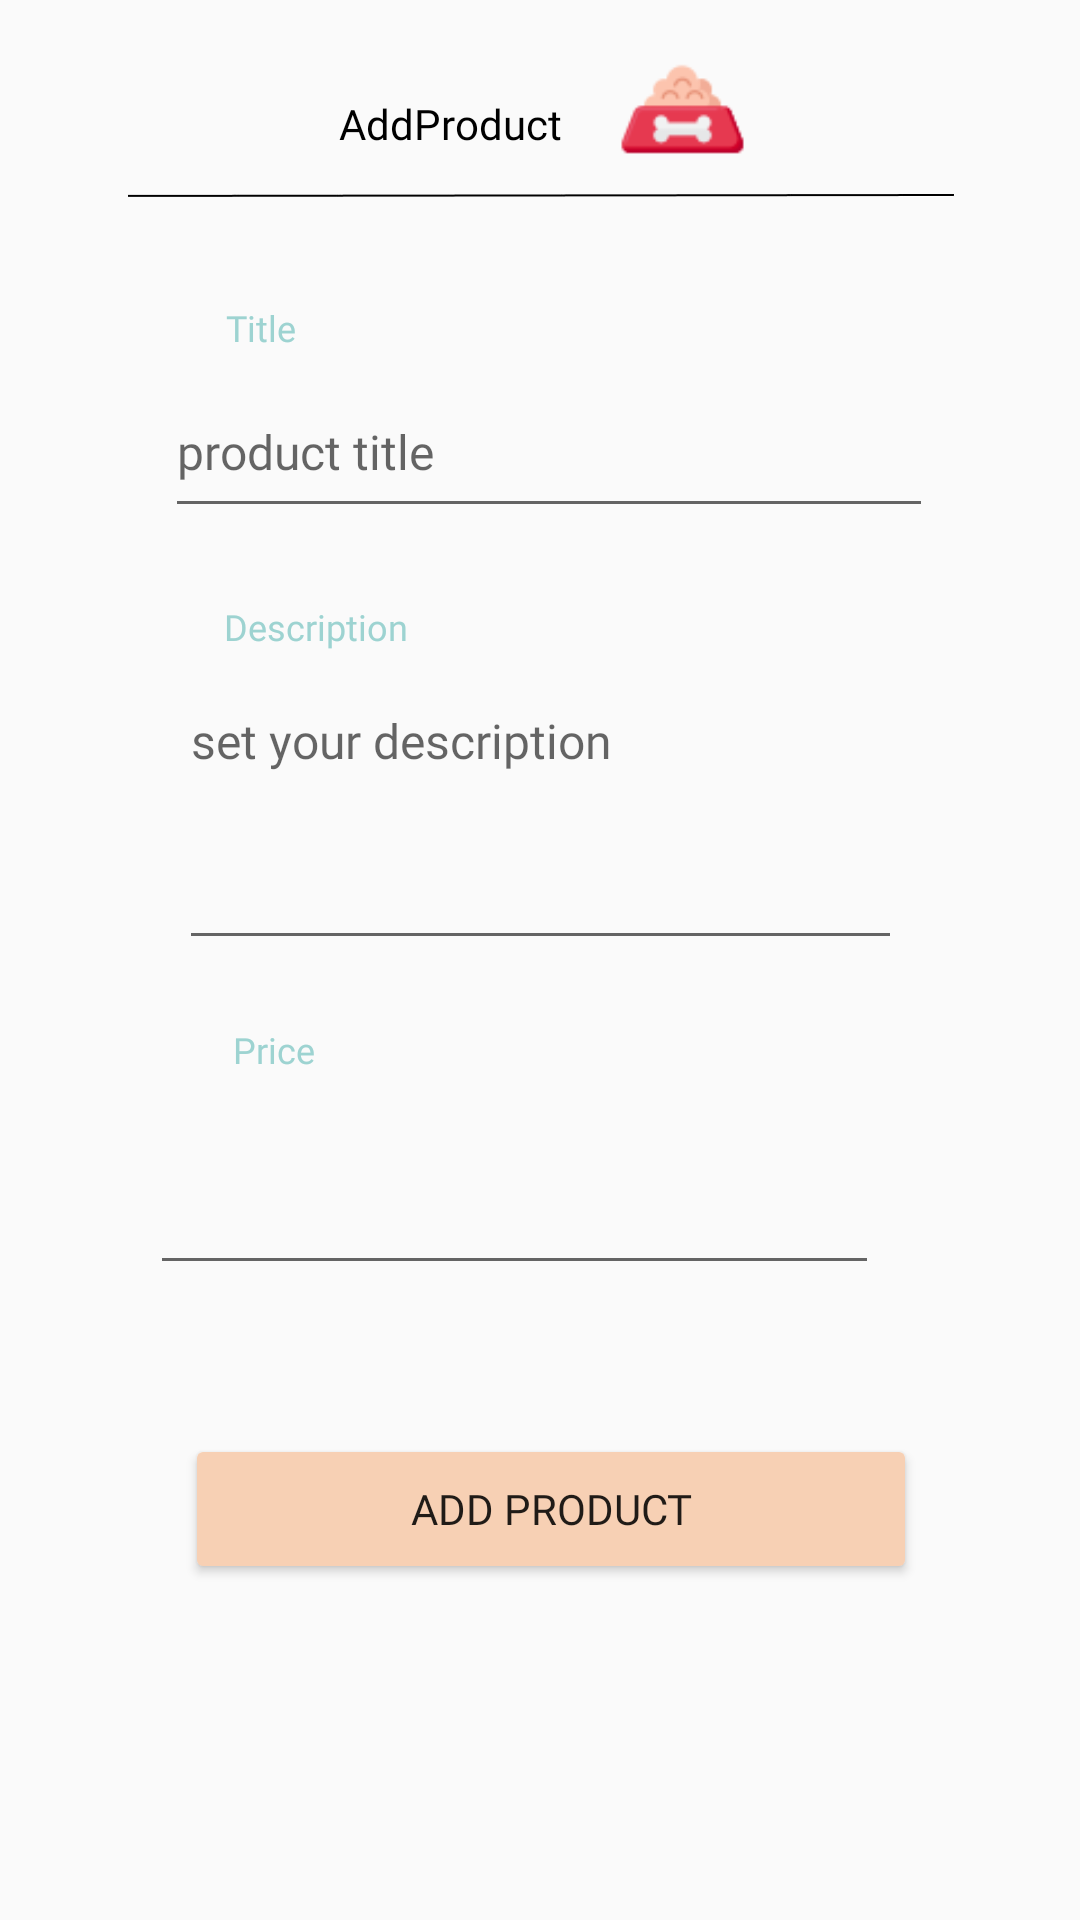

Produce the Android XML layout that renders to this screen, including the resource entries it uses.
<!-- AndroidManifest.xml: application theme Theme.RegistrationForm -->
<!-- res/layout/add_product.xml -->
<?xml version="1.0" encoding="utf-8"?>
<androidx.constraintlayout.widget.ConstraintLayout xmlns:android="http://schemas.android.com/apk/res/android"
    xmlns:app="http://schemas.android.com/apk/res-auto"
    xmlns:tools="http://schemas.android.com/tools"
    android:layout_width="match_parent"
    android:layout_height="match_parent"
    tools:context=".addProductActivity">

    <TextView
        android:id="@+id/header"
        android:layout_width="wrap_content"
        android:layout_height="wrap_content"
        android:fontFamily="@font/fredoka_one"
        android:text="AddProduct"
        android:textColor="#FF000000"
        app:layout_constraintBottom_toBottomOf="parent"
        app:layout_constraintEnd_toEndOf="parent"
        app:layout_constraintHorizontal_bias="0.396"
        app:layout_constraintStart_toStartOf="parent"
        app:layout_constraintTop_toTopOf="parent"
        app:layout_constraintVertical_bias="0.051" />

    <ImageView
        android:id="@+id/retour"
        android:layout_width="wrap_content"
        android:layout_height="wrap_content"
        app:layout_constraintBottom_toBottomOf="parent"
        app:layout_constraintEnd_toEndOf="parent"
        app:layout_constraintHorizontal_bias="0.095"
        app:layout_constraintStart_toStartOf="parent"
        app:layout_constraintTop_toTopOf="parent"
        app:layout_constraintVertical_bias="0.05"
        app:srcCompat="@drawable/flesh_retour" />

    <ImageView
        android:id="@+id/menu"
        android:layout_width="wrap_content"
        android:layout_height="wrap_content"
        app:layout_constraintBottom_toBottomOf="parent"
        app:layout_constraintEnd_toEndOf="parent"
        app:layout_constraintHorizontal_bias="0.894"
        app:layout_constraintStart_toStartOf="parent"
        app:layout_constraintTop_toTopOf="parent"
        app:layout_constraintVertical_bias="0.052"
        app:srcCompat="@drawable/menu" />

    <ImageView
        android:id="@+id/ligne"
        android:layout_width="367dp"
        android:layout_height="1dp"
        android:src="@drawable/ligne"
        app:layout_constraintBottom_toBottomOf="parent"
        app:layout_constraintEnd_toEndOf="parent"
        app:layout_constraintStart_toStartOf="parent"
        app:layout_constraintTop_toTopOf="parent"
        app:layout_constraintVertical_bias="0.101" />

    <EditText
        android:id="@+id/prodcutTitle"
        android:layout_width="256dp"
        android:layout_height="54dp"
        android:ems="10"
        android:fontFamily="@font/abhaya_libre_bold"
        android:hint="product title"
        android:inputType="text"
        android:textSize="16sp"
        app:layout_constraintBottom_toBottomOf="parent"
        app:layout_constraintEnd_toEndOf="parent"
        app:layout_constraintHorizontal_bias="0.529"
        app:layout_constraintStart_toStartOf="parent"
        app:layout_constraintTop_toTopOf="parent"
        app:layout_constraintVertical_bias="0.208" />

    <EditText
        android:id="@+id/priceinput"
        android:layout_width="243dp"
        android:layout_height="50dp"
        android:ems="10"
        android:fontFamily="@font/abhaya_libre_bold"
        android:inputType="text"
        android:textSize="16sp"
        app:layout_constraintBottom_toBottomOf="parent"
        app:layout_constraintEnd_toEndOf="parent"
        app:layout_constraintHorizontal_bias="0.428"
        app:layout_constraintStart_toStartOf="parent"
        app:layout_constraintTop_toTopOf="parent"
        app:layout_constraintVertical_bias="0.641" />

    <EditText
        android:id="@+id/description"
        android:layout_width="241dp"
        android:layout_height="94dp"
        android:ems="10"
        android:fontFamily="@font/abhaya_libre_bold"
        android:gravity="start|top"
        android:hint="set your description"
        android:inputType="text"
        android:textSize="16sp"
        app:layout_constraintBottom_toBottomOf="parent"
        app:layout_constraintEnd_toEndOf="parent"
        app:layout_constraintStart_toStartOf="parent"
        app:layout_constraintTop_toTopOf="parent"
        app:layout_constraintVertical_bias="0.414" />


    <TextView
        android:id="@+id/labelDescription"
        android:layout_width="wrap_content"
        android:layout_height="wrap_content"
        android:fontFamily="@font/fredoka_one"
        android:text="Description"
        android:textColor="#9DD3D1"
        android:textSize="12sp"
        app:layout_constraintBottom_toBottomOf="parent"
        app:layout_constraintEnd_toEndOf="parent"
        app:layout_constraintHorizontal_bias="0.25"
        app:layout_constraintStart_toStartOf="parent"
        app:layout_constraintTop_toTopOf="parent"
        app:layout_constraintVertical_bias="0.322" />

    <TextView
        android:id="@+id/labeltitle"
        android:layout_width="wrap_content"
        android:layout_height="wrap_content"
        android:fontFamily="@font/fredoka_one"
        android:text="Title"
        android:textColor="#9DD3D1"
        android:textSize="12sp"
        app:layout_constraintBottom_toBottomOf="parent"
        app:layout_constraintEnd_toEndOf="parent"
        app:layout_constraintHorizontal_bias="0.224"
        app:layout_constraintStart_toStartOf="parent"
        app:layout_constraintTop_toTopOf="parent"
        app:layout_constraintVertical_bias="0.162" />

    <TextView
        android:id="@+id/labelprice"
        android:layout_width="wrap_content"
        android:layout_height="wrap_content"
        android:fontFamily="@font/fredoka_one"
        android:text="Price"
        android:textColor="#9DD3D1"
        android:textSize="12sp"
        app:layout_constraintBottom_toBottomOf="parent"
        app:layout_constraintEnd_toEndOf="parent"
        app:layout_constraintHorizontal_bias="0.233"
        app:layout_constraintStart_toStartOf="parent"
        app:layout_constraintTop_toTopOf="parent"
        app:layout_constraintVertical_bias="0.548" />

    <Button
        android:id="@+id/add_button"
        android:layout_width="244dp"
        android:layout_height="50dp"
        android:backgroundTint="@color/rose"
        android:fontFamily="@font/fredoka_one"
        android:text="add product"
        app:layout_constraintBottom_toBottomOf="parent"
        app:layout_constraintEnd_toEndOf="parent"
        app:layout_constraintHorizontal_bias="0.532"
        app:layout_constraintStart_toStartOf="parent"
        app:layout_constraintTop_toTopOf="parent"
        app:layout_constraintVertical_bias="0.81" />

    <ImageView
        android:id="@+id/imageView23"
        android:layout_width="49dp"
        android:layout_height="48dp"
        android:layout_marginTop="12dp"
        android:layout_marginEnd="108dp"
        app:layout_constraintEnd_toEndOf="parent"
        app:layout_constraintTop_toTopOf="parent"
        app:srcCompat="@drawable/croquettes" />

</androidx.constraintlayout.widget.ConstraintLayout>
<!-- resources referenced by this layout -->
<resources>
  <color name="rose">#F7D0B4</color>
  <!-- drawable croquettes: png bitmap (drawable, 1979 bytes) -->
  <!-- drawable ligne: jpeg bitmap (drawable, 1883 bytes) -->
  <style name="Theme.RegistrationForm" parent="Base.Theme.RegistrationForm" />
  <style name="Base.Theme.RegistrationForm" parent="Theme.AppCompat.Light.NoActionBar">
          
          
      </style>
</resources>
